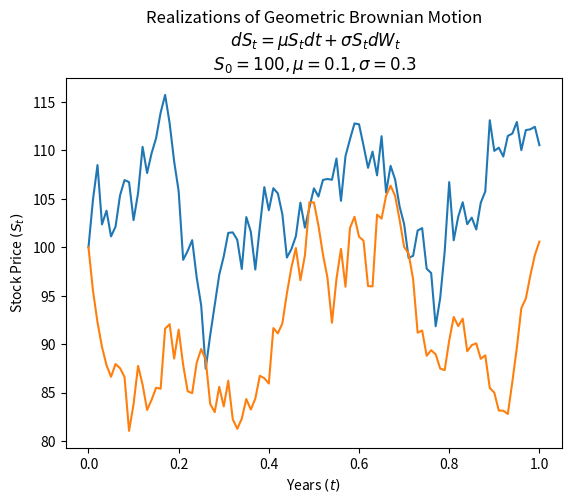

The script that saved this image:
import matplotlib.pyplot as plt
import numpy as np

mu = 0.1
n = 100

T = 1 
M = 2

s0 = 100
sigma = 0.3

dt = T/n

st = np.exp((mu - sigma**2/2) * dt + sigma * np.random.normal(0, np.sqrt(dt), size=(M, n))).T
st = np.vstack([np.ones(M), st])

st = s0 * st.cumprod(axis=0)

time = np.linspace(0, T, n+1)
tt = np.full(shape=(M,n+1), fill_value=time).T

plt.plot(tt, st)
plt.xlabel("Years $(t)$")
plt.ylabel("Stock Price $(S_t)$")

plt.title("Realizations of Geometric Brownian Motion\n $dS_t = \mu S_t dt + \sigma S_t dW_t$\n $S_0 = {0}, \mu = {1}, \sigma = {2}$".format(s0, mu, sigma))
plt.show()


